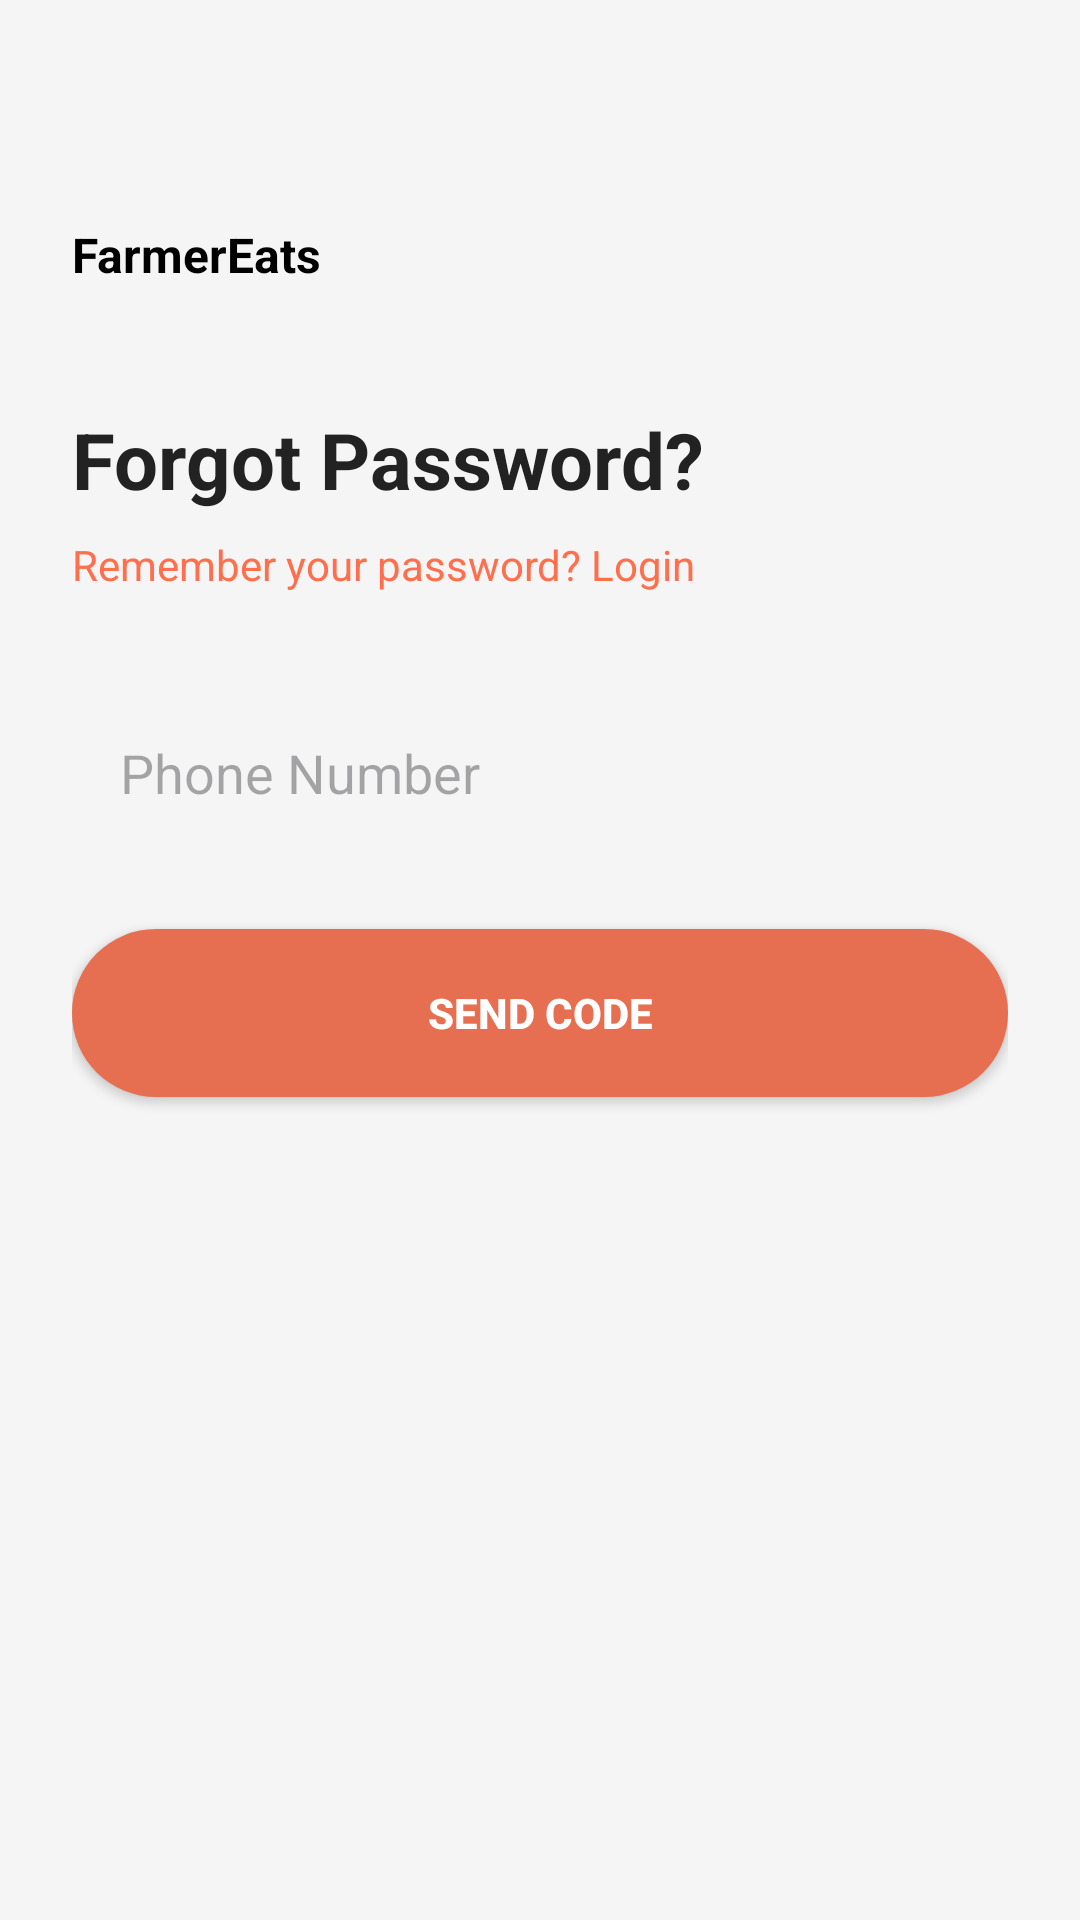

Here is an Android app screen rendered from its layout file. Give the layout XML and the strings, colors and styles it references.
<!-- AndroidManifest.xml: application theme Theme.SoftwareLabAssignmentApp -->
<!-- res/layout/fragment_forgot_password.xml -->
<?xml version="1.0" encoding="utf-8"?>
<androidx.constraintlayout.widget.ConstraintLayout
    xmlns:android="http://schemas.android.com/apk/res/android"
    xmlns:app="http://schemas.android.com/apk/res-auto"
    android:layout_width="match_parent"
    android:layout_height="match_parent"
    android:background="#F5F5F5">



        <androidx.constraintlayout.widget.ConstraintLayout
            android:layout_width="match_parent"
            android:layout_height="match_parent"
            android:padding="24dp">

            
            <TextView
                android:id="@+id/tvLogo"
                android:layout_width="wrap_content"
                android:layout_height="wrap_content"
                android:text="FarmerEats"
                android:layout_marginTop="50dp"
                android:textStyle="bold"
                android:textSize="16sp"
                android:textColor="#000000"
                app:layout_constraintTop_toTopOf="parent"
                app:layout_constraintStart_toStartOf="parent"/>


            
            <TextView
                android:id="@+id/tvTitle"
                android:layout_width="wrap_content"
                android:layout_height="wrap_content"
                android:text="Forgot Password?"
                android:textSize="26sp"
                android:textStyle="bold"
                android:textColor="#222222"
                app:layout_constraintTop_toBottomOf="@id/tvLogo"
                android:layout_marginTop="40dp"
                app:layout_constraintStart_toStartOf="parent"/>

            
            <TextView
                android:id="@+id/tvLogin"
                android:layout_width="wrap_content"
                android:layout_height="wrap_content"
                android:text="Remember your password? Login"
                android:textSize="14sp"
                android:textColor="#FF6F4D"
                android:layout_marginTop="8dp"
                app:layout_constraintTop_toBottomOf="@id/tvTitle"
                app:layout_constraintStart_toStartOf="parent"/>

            
            <EditText
                android:id="@+id/etPhone"
                android:layout_width="0dp"
                android:layout_height="56dp"
                android:hint="Phone Number"
                android:background="@drawable/edittext_bg"
                android:paddingStart="16dp"
                android:inputType="phone"
                android:layout_marginTop="32dp"
                app:layout_constraintTop_toBottomOf="@id/tvLogin"
                app:layout_constraintStart_toStartOf="parent"
                app:layout_constraintEnd_toEndOf="parent"/>

            
            <Button
                android:id="@+id/btnSendCode"
                android:layout_width="0dp"
                android:layout_height="56dp"
                android:text="Send Code"
                android:textColor="#FFFFFF"
                android:textStyle="bold"
                android:background="@drawable/button_bg"
                android:layout_marginTop="24dp"
                app:layout_constraintTop_toBottomOf="@id/etPhone"
                app:layout_constraintStart_toStartOf="parent"
                app:layout_constraintEnd_toEndOf="parent"/>

        </androidx.constraintlayout.widget.ConstraintLayout>


</androidx.constraintlayout.widget.ConstraintLayout>
<!-- resources referenced by this layout -->
<resources>
  <!-- drawable button_bg (drawable) -->
  <?xml version="1.0" encoding="utf-8"?>
  <shape xmlns:android="http://schemas.android.com/apk/res/android">
      <solid android:color="#E76F51"/>
      <corners android:radius="28dp"/>
  </shape>
  <style name="Theme.SoftwareLabAssignmentApp" parent="Base.Theme.SoftwareLabAssignmentApp" />
  <style name="Base.Theme.SoftwareLabAssignmentApp" parent="Theme.Material3.DayNight.NoActionBar">
          
          
      </style>
</resources>
